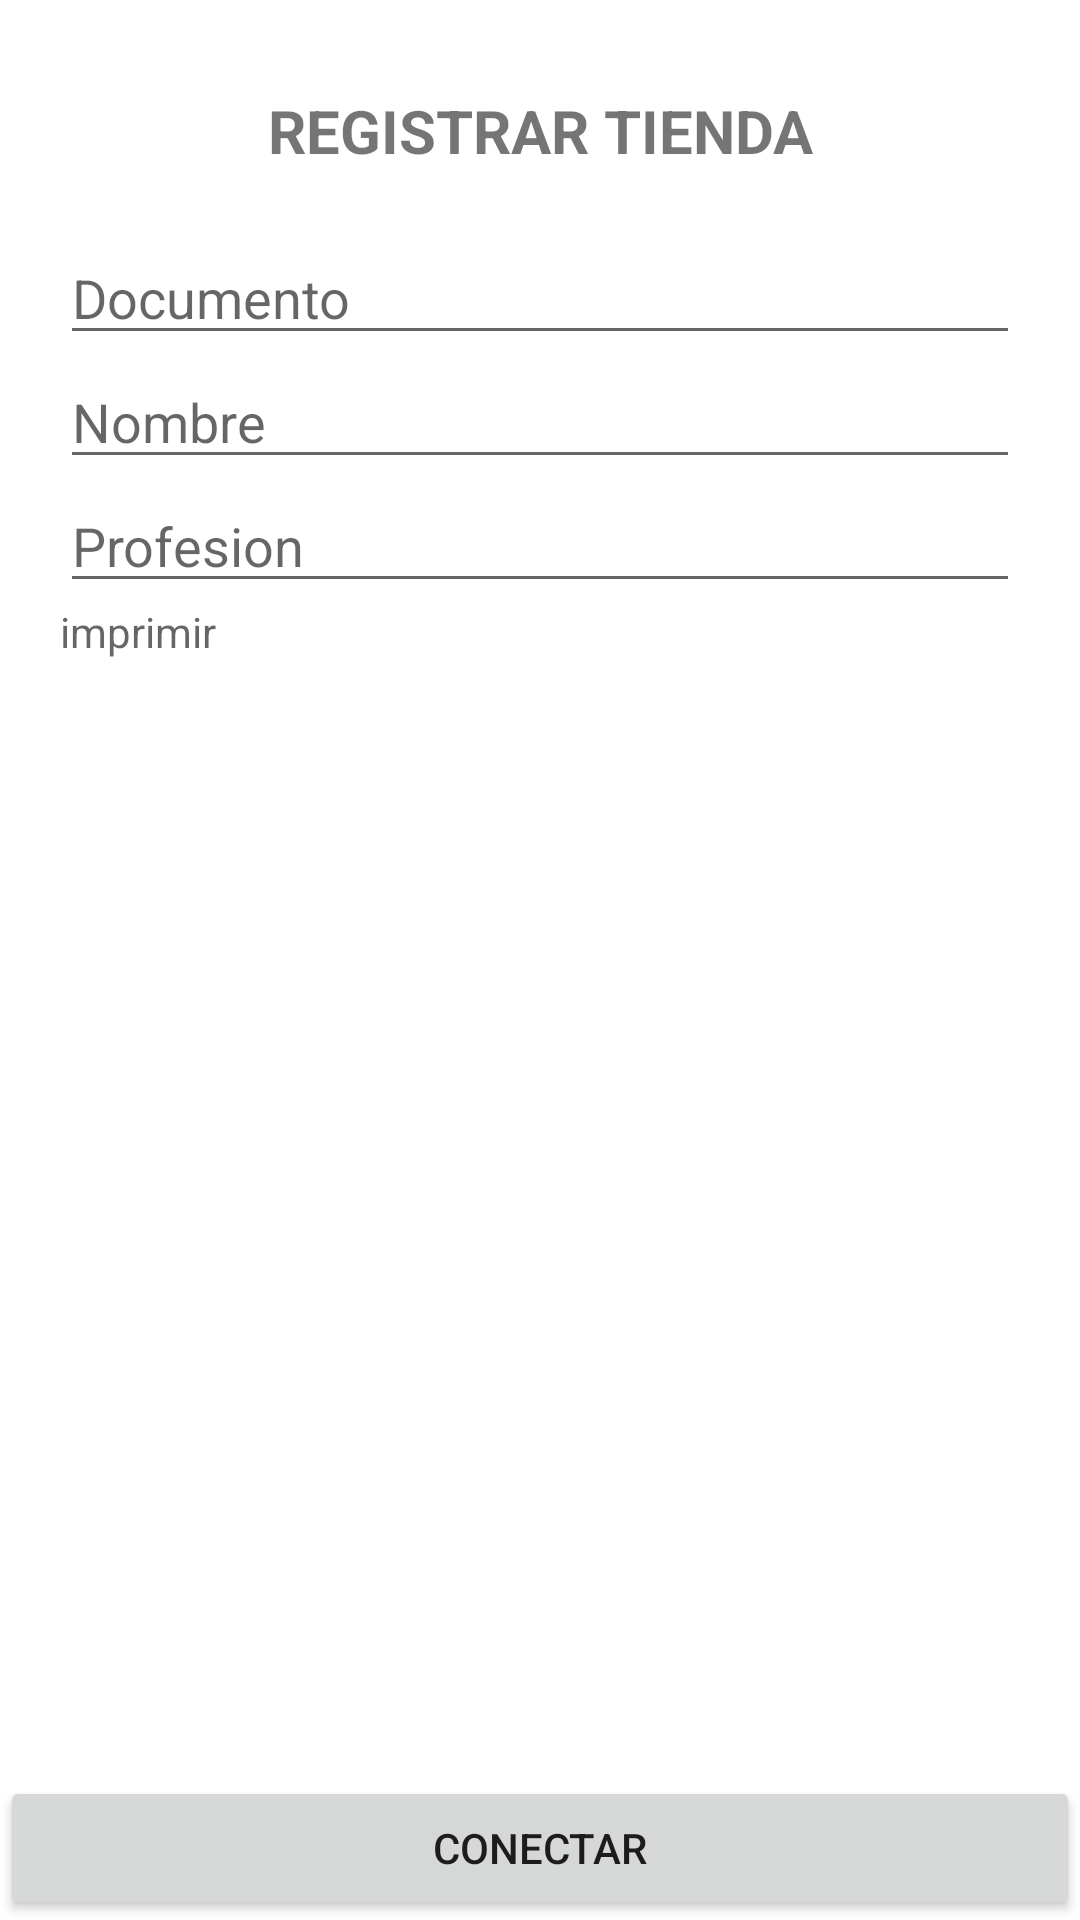

The Android layout XML behind this screen, and the referenced resources:
<!-- AndroidManifest.xml: application theme Theme.EjemploNavigation -->
<!-- res/layout/fragment_crear_tienda.xml -->
<?xml version="1.0" encoding="utf-8"?>
<RelativeLayout
    xmlns:android="http://schemas.android.com/apk/res/android"
    xmlns:app="http://schemas.android.com/apk/res-auto"
    xmlns:tools="http://schemas.android.com/tools"
    android:layout_width="match_parent"
    android:layout_height="match_parent"
    tools:context=".Fragments.home.FragmentCrearTienda">

    <LinearLayout
        android:layout_width="match_parent"
        android:layout_height="wrap_content"
        android:orientation="vertical"
        android:layout_margin="20dp" >

    <TextView
        android:layout_width="match_parent"
        android:layout_height="wrap_content"
        android:layout_marginTop="10dp"
        android:text="REGISTRAR TIENDA"
        android:gravity="center"
        android:textSize="20sp"
        android:layout_marginBottom="20dp"
        android:textStyle="bold" />

    <EditText
        android:id="@+id/campoDoc"
        android:layout_width="match_parent"
        android:layout_height="wrap_content"
        android:hint="Documento" />

    <EditText
        android:id="@+id/campoNombre"
        android:layout_width="match_parent"
        android:layout_height="wrap_content"
        android:hint="Nombre"/>

    <EditText
        android:id="@+id/campoProfesion"
        android:layout_width="match_parent"
        android:layout_height="wrap_content"
        android:hint="Profesion"/>

        <TextView
            android:id="@+id/respuesta"
            android:layout_width="match_parent"
            android:layout_height="wrap_content"
            android:hint="imprimir"/>

    </LinearLayout>

    <Button
        android:id="@+id/btnRegistrar"
        android:layout_width="match_parent"
        android:layout_height="wrap_content"
        android:layout_alignParentBottom="true"
        android:layout_alignParentLeft="true"
        android:layout_alignParentStart="true"
        android:text="Conectar" />

</RelativeLayout>
<!-- resources referenced by this layout -->
<resources>
  <style name="Theme.EjemploNavigation" parent="Theme.MaterialComponents.DayNight.DarkActionBar">
          
          <item name="colorPrimary">@color/purple_500</item>
          <item name="colorPrimaryVariant">@color/purple_700</item>
          <item name="colorOnPrimary">@color/white</item>
          
          <item name="colorSecondary">@color/teal_200</item>
          <item name="colorSecondaryVariant">@color/teal_700</item>
          <item name="colorOnSecondary">@color/black</item>
          
          <item name="android:statusBarColor">?attr/colorPrimaryVariant</item>
          
      </style>
  <color name="purple_500">#FF6200EE</color>
  <color name="purple_700">#FF3700B3</color>
  <color name="white">#FFFFFFFF</color>
  <color name="teal_200">#FF03DAC5</color>
  <color name="teal_700">#FF018786</color>
  <color name="black">#FF000000</color>
</resources>
